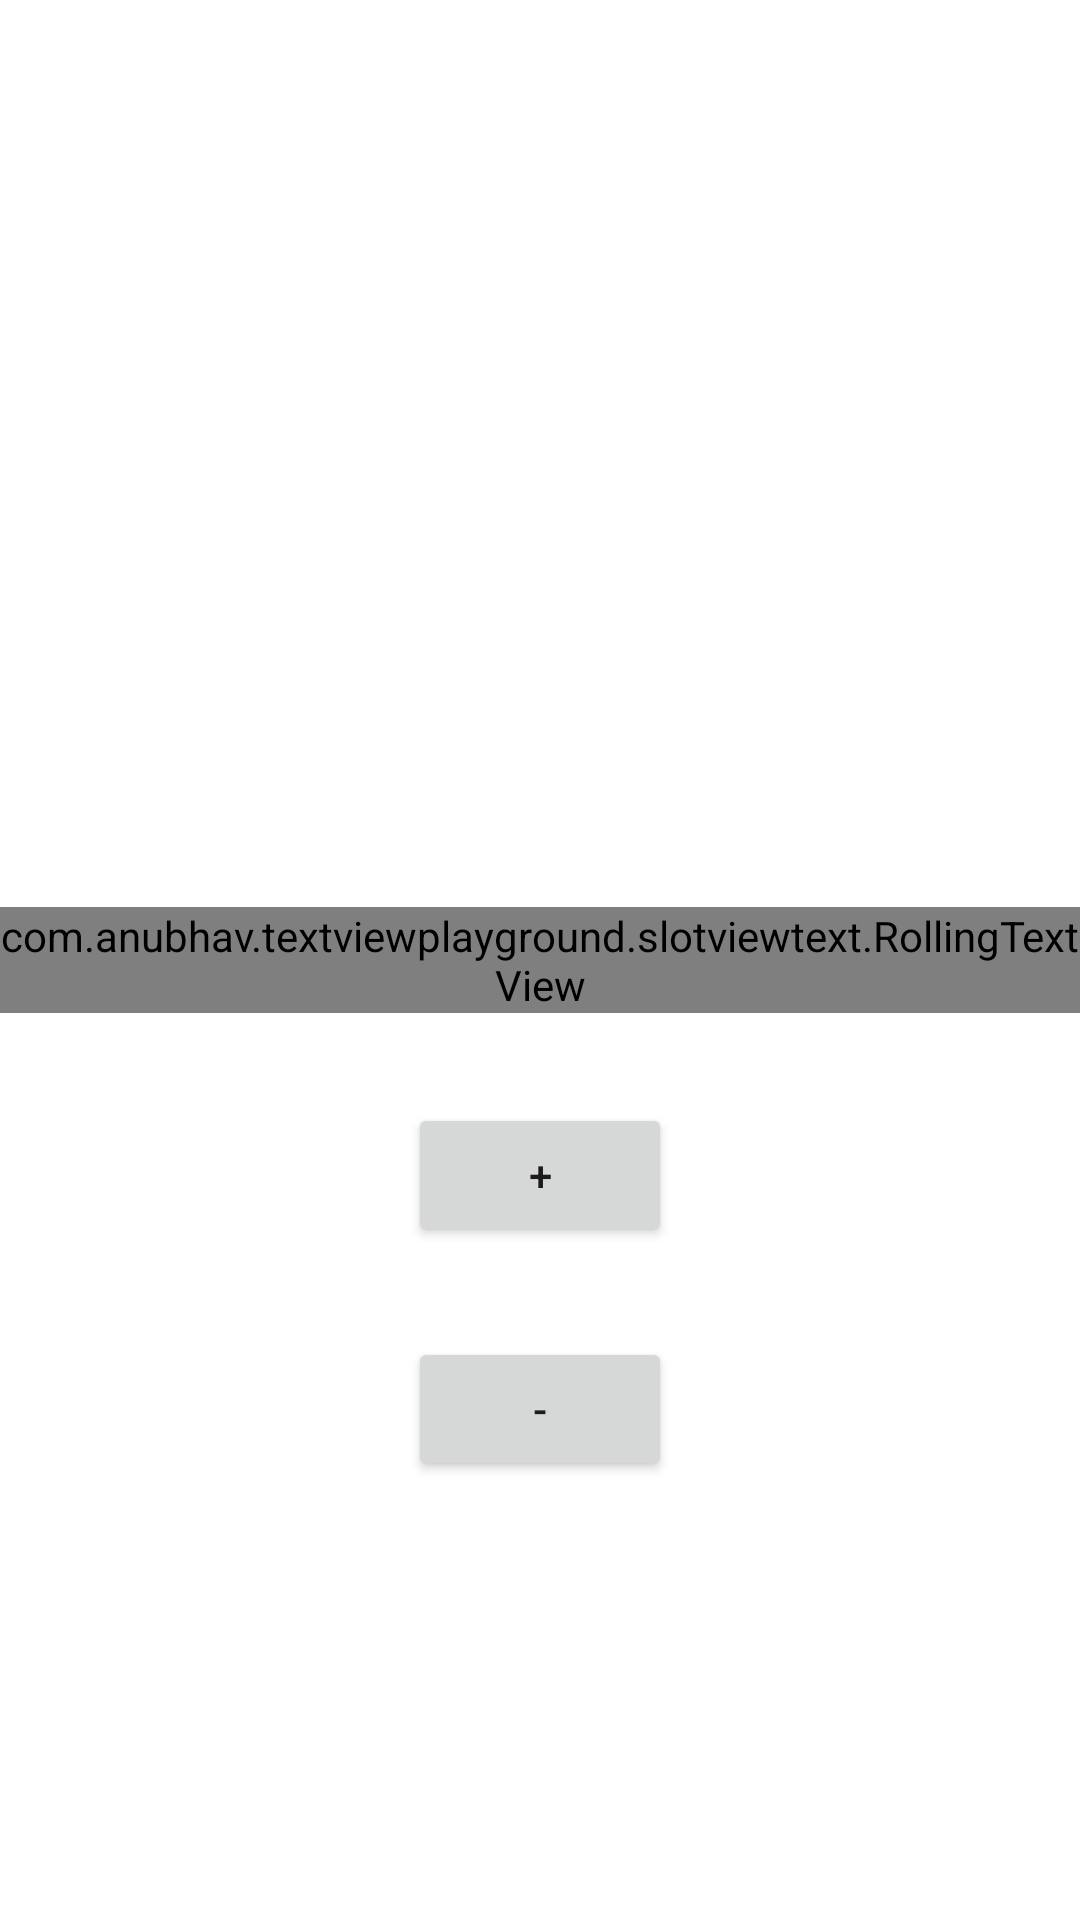

Write the Android layout XML for this screen, with the resource values it uses.
<!-- AndroidManifest.xml: application theme Theme.TextViewPlayground -->
<!-- res/layout/activity_main.xml -->
<?xml version="1.0" encoding="utf-8"?>
<androidx.constraintlayout.widget.ConstraintLayout xmlns:android="http://schemas.android.com/apk/res/android"
    xmlns:app="http://schemas.android.com/apk/res-auto"
    xmlns:tools="http://schemas.android.com/tools"
    android:layout_width="match_parent"
    android:layout_height="match_parent"
    tools:context=".MainActivity">

<com.anubhav.textviewplayground.slotviewtext.RollingTextView
    android:id="@+id/rollingNumberView"
    android:layout_width="wrap_content"
    android:layout_height="wrap_content"
    app:layout_constraintTop_toTopOf="parent"
    app:layout_constraintBottom_toBottomOf="parent"
    app:layout_constraintEnd_toEndOf="parent"
    app:layout_constraintStart_toStartOf="parent"
    android:fontFamily="casual" />


    <Button
        android:id="@+id/incrementButton"
        android:layout_width="wrap_content"
        android:layout_height="wrap_content"
        android:text="+"
        app:layout_constraintTop_toBottomOf="@id/rollingNumberView"
        app:layout_constraintStart_toStartOf="parent"
        app:layout_constraintEnd_toEndOf="parent"
        android:layout_marginTop="30dp"/>

    <Button
        android:id="@+id/decrementButton"
        android:layout_width="wrap_content"
        android:layout_height="wrap_content"
        android:text="-"
        app:layout_constraintTop_toBottomOf="@id/incrementButton"
        app:layout_constraintStart_toStartOf="parent"
        app:layout_constraintEnd_toEndOf="parent"
        android:layout_marginTop="30dp"/>

</androidx.constraintlayout.widget.ConstraintLayout>
<!-- resources referenced by this layout -->
<resources>
  <style name="Theme.TextViewPlayground" parent="Theme.MaterialComponents.DayNight.DarkActionBar">
          
          <item name="colorPrimary">@color/purple_500</item>
          <item name="colorPrimaryVariant">@color/purple_700</item>
          <item name="colorOnPrimary">@color/white</item>
          
          <item name="colorSecondary">@color/teal_200</item>
          <item name="colorSecondaryVariant">@color/teal_700</item>
          <item name="colorOnSecondary">@color/black</item>
          
          <item name="android:statusBarColor">?attr/colorPrimaryVariant</item>
          
      </style>
  <!-- not gathered from this repository: default colours our renderer supplied (Android Studio template values) -->
  <color name="purple_500">#FF6200EE</color>
  <color name="purple_700">#FF3700B3</color>
  <color name="teal_200">#FF03DAC5</color>
  <color name="teal_700">#FF018786</color>
  <color name="black">#FF000000</color>
  <color name="white">#FFFFFFFF</color>
</resources>
